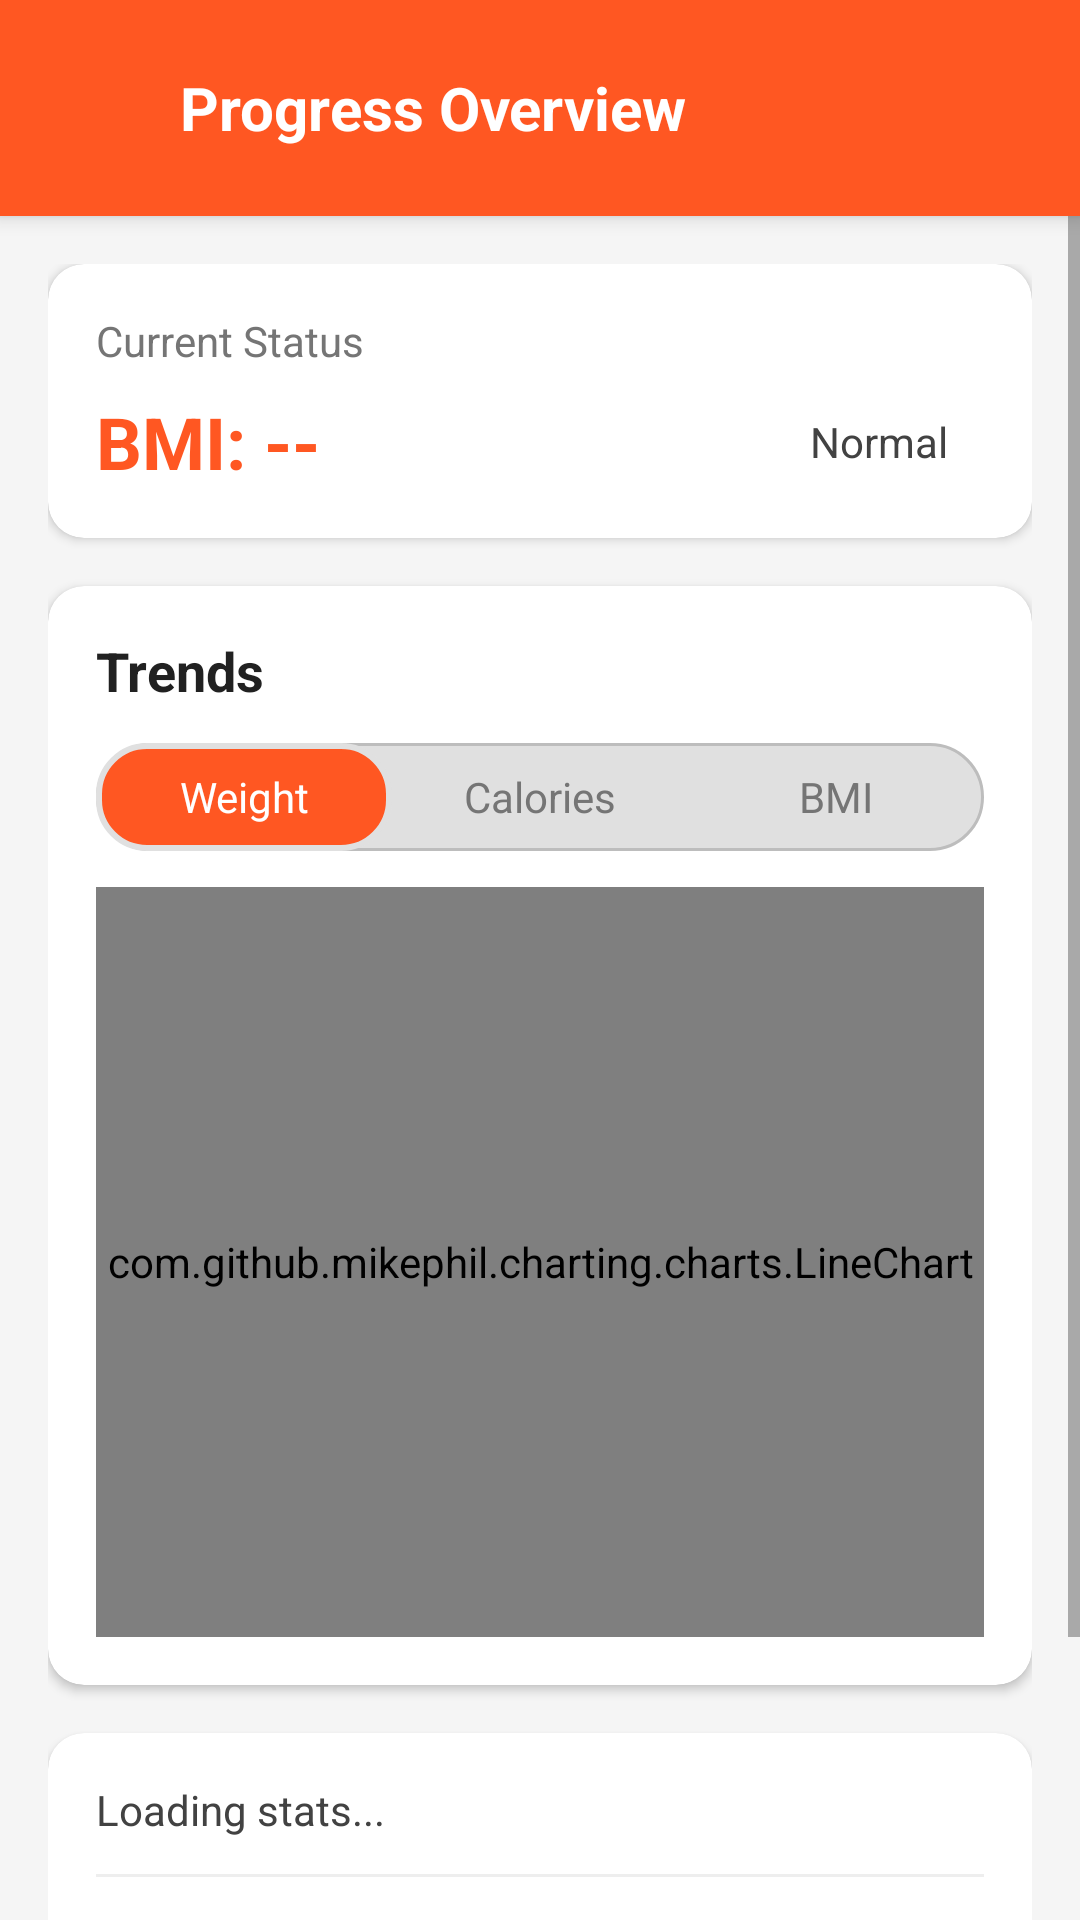

Produce the Android XML layout that renders to this screen, including the resource entries it uses.
<!-- AndroidManifest.xml: application theme Base.Theme.FitFood -->
<!-- res/layout/activity_progress_report.xml -->
<?xml version="1.0" encoding="utf-8"?>
<LinearLayout xmlns:android="http://schemas.android.com/apk/res/android"
    xmlns:app="http://schemas.android.com/apk/res-auto"
    android:layout_width="match_parent"
    android:layout_height="match_parent"
    android:orientation="vertical"
    android:fitsSystemWindows="true"
    android:background="#F5F5F5">

    <LinearLayout
        android:layout_width="match_parent"
        android:layout_height="wrap_content"
        android:background="#FF5722"
        android:paddingVertical="16dp"
        android:paddingHorizontal="12dp"
        android:gravity="center_vertical"
        android:elevation="4dp">

        <ImageButton
            android:id="@+id/btnBack"
            android:layout_width="40dp"
            android:layout_height="40dp"
            android:background="?attr/selectableItemBackgroundBorderless"
            android:src="@drawable/back"
            app:tint="@color/white"
            android:contentDescription="Back"
            android:layout_marginEnd="8dp" />

        <TextView
            android:layout_width="0dp"
            android:layout_height="wrap_content"
            android:layout_weight="1"
            android:text="Progress Overview"
            android:textColor="#FFFFFF"
            android:textSize="20sp"
            android:textStyle="bold" />
    </LinearLayout>

    <ScrollView
        android:layout_width="match_parent"
        android:layout_height="match_parent"
        android:fillViewport="true">

        <LinearLayout
            android:layout_width="match_parent"
            android:layout_height="wrap_content"
            android:orientation="vertical"
            android:padding="16dp">

            <androidx.cardview.widget.CardView
                android:layout_width="match_parent"
                android:layout_height="wrap_content"
                app:cardCornerRadius="12dp"
                app:cardElevation="2dp"
                app:cardBackgroundColor="@android:color/white"
                android:layout_marginBottom="16dp">

                <LinearLayout
                    android:layout_width="match_parent"
                    android:layout_height="wrap_content"
                    android:orientation="vertical"
                    android:padding="16dp">

                    <TextView
                        android:text="Current Status"
                        android:textSize="14sp"
                        android:textColor="#757575"
                        android:layout_width="wrap_content"
                        android:layout_height="wrap_content"/>

                    <LinearLayout
                        android:layout_width="match_parent"
                        android:layout_height="wrap_content"
                        android:orientation="horizontal"
                        android:layout_marginTop="8dp"
                        android:gravity="center_vertical">

                        <TextView
                            android:layout_height="wrap_content"
                            android:id="@+id/tvBMI"
                            android:layout_width="0dp"
                            android:layout_weight="1"
                            android:text="BMI: --"
                            android:textSize="24sp"
                            android:textStyle="bold"
                            android:textColor="#FF5722" />

                        <TextView
                            android:id="@+id/tvFeedback"
                            android:layout_width="wrap_content"
                            android:layout_height="wrap_content"
                            android:text="Normal"
                            android:paddingHorizontal="12dp"
                            android:paddingVertical="6dp"
                            android:background="@drawable/rounded_bg_gray"
                            android:textSize="14sp"
                            android:textColor="#424242" />
                    </LinearLayout>
                </LinearLayout>
            </androidx.cardview.widget.CardView>

            <androidx.cardview.widget.CardView
                android:layout_width="match_parent"
                android:layout_height="wrap_content"
                app:cardCornerRadius="12dp"
                app:cardElevation="2dp"
                android:layout_marginBottom="16dp">

                <LinearLayout
                    android:layout_width="match_parent"
                    android:layout_height="wrap_content"
                    android:orientation="vertical"
                    android:padding="16dp">

                    <TextView
                        android:layout_width="match_parent"
                        android:layout_height="wrap_content"
                        android:text="Trends"
                        android:textSize="18sp"
                        android:textStyle="bold"
                        android:textColor="#212121"
                        android:layout_marginBottom="12dp"/>

                    <RadioGroup
                        android:id="@+id/chartToggleGroup"
                        android:layout_width="match_parent"
                        android:layout_height="36dp"
                        android:orientation="horizontal"
                        android:gravity="center"
                        android:background="@drawable/toggle_bg"
                        android:layout_marginBottom="12dp">

                        <RadioButton
                            android:id="@+id/rbWeight"
                            android:layout_width="0dp"
                            android:layout_weight="1"
                            android:layout_height="match_parent"
                            android:button="@null"
                            android:text="Weight"
                            android:gravity="center"
                            android:checked="true"
                            android:textColor="@color/toggle_text_selector"
                            android:background="@drawable/toggle_selector" />

                        <RadioButton
                            android:id="@+id/rbCalories"
                            android:layout_width="0dp"
                            android:layout_weight="1"
                            android:layout_height="match_parent"
                            android:button="@null"
                            android:text="Calories"
                            android:gravity="center"
                            android:textColor="@color/toggle_text_selector"
                            android:background="@drawable/toggle_selector" />

                        <RadioButton
                            android:id="@+id/rbBMI"
                            android:layout_width="0dp"
                            android:layout_weight="1"
                            android:layout_height="match_parent"
                            android:button="@null"
                            android:text="BMI"
                            android:gravity="center"
                            android:textColor="@color/toggle_text_selector"
                            android:background="@drawable/toggle_selector" />
                    </RadioGroup>

                    <com.github.mikephil.charting.charts.LineChart
                        android:id="@+id/lineChart"
                        android:layout_width="match_parent"
                        android:layout_height="250dp" />

                </LinearLayout>
            </androidx.cardview.widget.CardView>

            <androidx.cardview.widget.CardView
                android:layout_width="match_parent"
                android:layout_height="wrap_content"
                app:cardCornerRadius="12dp"
                app:cardElevation="2dp"
                android:layout_marginBottom="16dp">

                <LinearLayout
                    android:layout_width="match_parent"
                    android:layout_height="wrap_content"
                    android:orientation="vertical"
                    android:padding="16dp">

                    <TextView
                        android:id="@+id/tvSummaryStats"
                        android:layout_width="match_parent"
                        android:layout_height="wrap_content"
                        android:text="Loading stats..."
                        android:textColor="#424242"
                        android:textSize="14sp"
                        android:lineSpacingExtra="4dp"/>

                    <View
                        android:layout_width="match_parent"
                        android:layout_height="1dp"
                        android:background="#EEEEEE"
                        android:layout_marginVertical="12dp"/>

                    <TextView
                        android:id="@+id/tvTips"
                        android:layout_width="match_parent"
                        android:layout_height="wrap_content"
                        android:text="--Data needed for tips--"
                        android:textColor="#424242"
                        android:textStyle="italic"
                        android:textSize="14sp" />
                </LinearLayout>
            </androidx.cardview.widget.CardView>

            <TextView
                android:layout_width="wrap_content"
                android:layout_height="wrap_content"
                android:text="History Log"
                android:textStyle="bold"
                android:textSize="16sp"
                android:layout_marginBottom="8dp"
                android:layout_marginStart="4dp"/>

            <com.fitfood.app.NonScrollListView
                android:id="@+id/listProgress"
                android:layout_width="match_parent"
                android:layout_height="wrap_content"
                android:divider="@android:color/transparent"
                android:dividerHeight="8dp" />

        </LinearLayout>
    </ScrollView>
</LinearLayout>
<!-- resources referenced by this layout -->
<resources>
  <color name="white">#FFFFFFFF</color>
  <!-- drawable toggle_bg (drawable) -->
  <shape xmlns:android="http://schemas.android.com/apk/res/android" android:shape="rectangle">
      <corners android:radius="18dp" />
      <solid android:color="#E0E0E0" />
      <stroke android:width="1dp" android:color="#BDBDBD" />
  </shape>
  <!-- drawable toggle_selector (drawable) -->
  <selector xmlns:android="http://schemas.android.com/apk/res/android">
      <item android:state_checked="true">
          <shape android:shape="rectangle">
              <corners android:radius="16dp" />
              <solid android:color="#FF5722" /> <stroke android:width="2dp" android:color="#E0E0E0" />
          </shape>
      </item>
      <item android:state_checked="false">
          <shape android:shape="rectangle">
              <corners android:radius="16dp" />
              <solid android:color="@android:color/transparent" />
          </shape>
      </item>
  </selector>
  <style name="Base.Theme.FitFood" parent="Theme.AppCompat.Light.NoActionBar">
          <item name="colorPrimary">@color/today_color</item>
          <item name="colorPrimaryDark">@color/today_color</item>
          <item name="colorAccent">@color/teal_200</item>
          <item name="android:statusBarColor">@android:color/transparent</item>
          <item name="android:windowDrawsSystemBarBackgrounds">true</item>
          <item name="android:windowLightStatusBar">false</item>
          <item name="android:windowTranslucentStatus">true</item>
      </style>
  <color name="today_color">#FF5722</color>
  <color name="teal_200">#80CBC4</color>
</resources>
